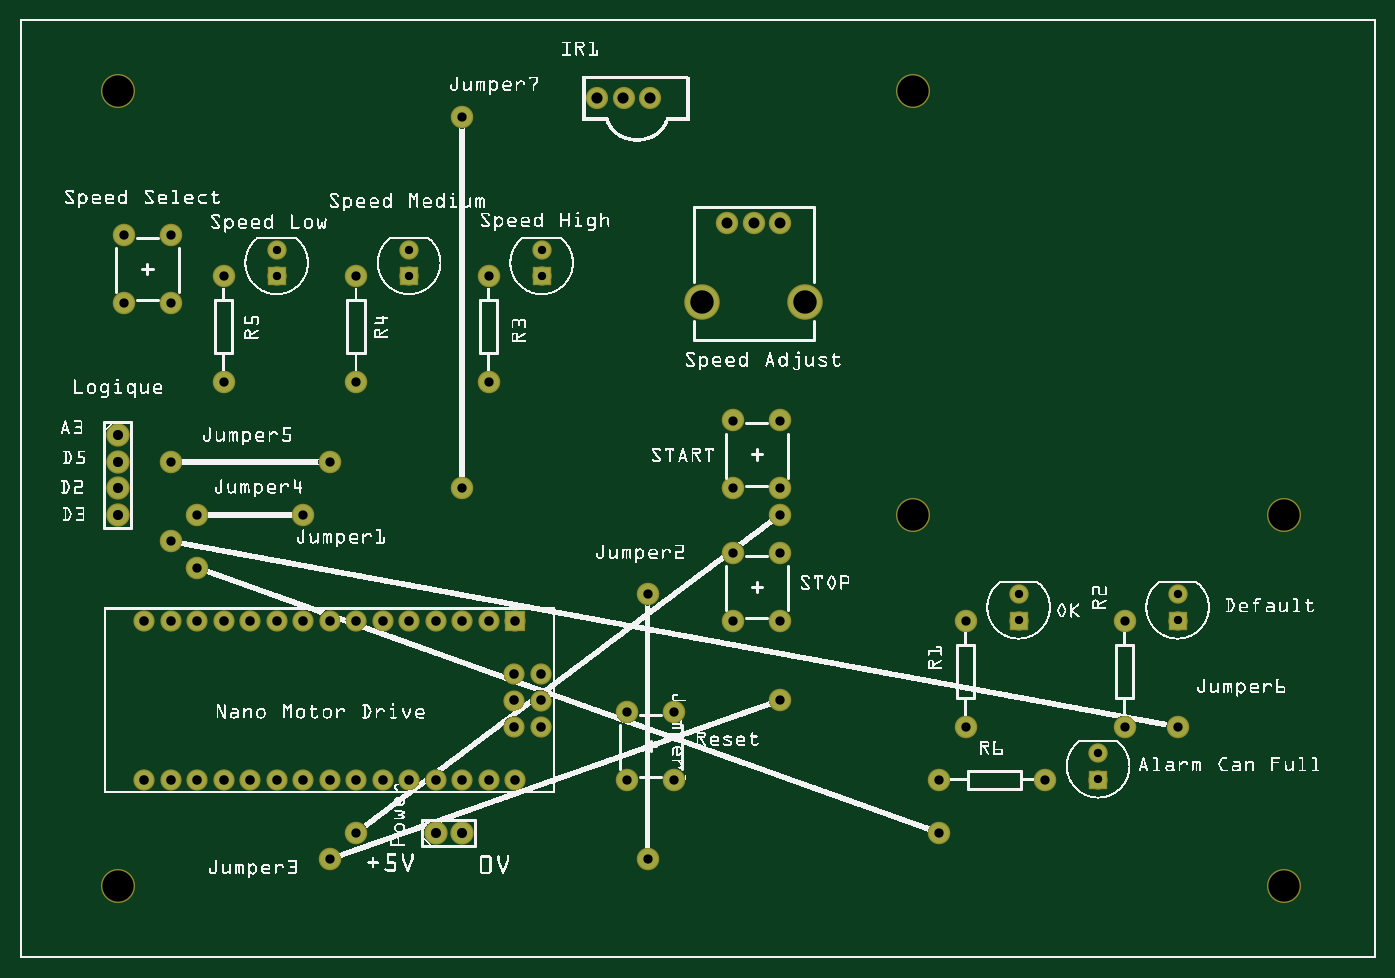
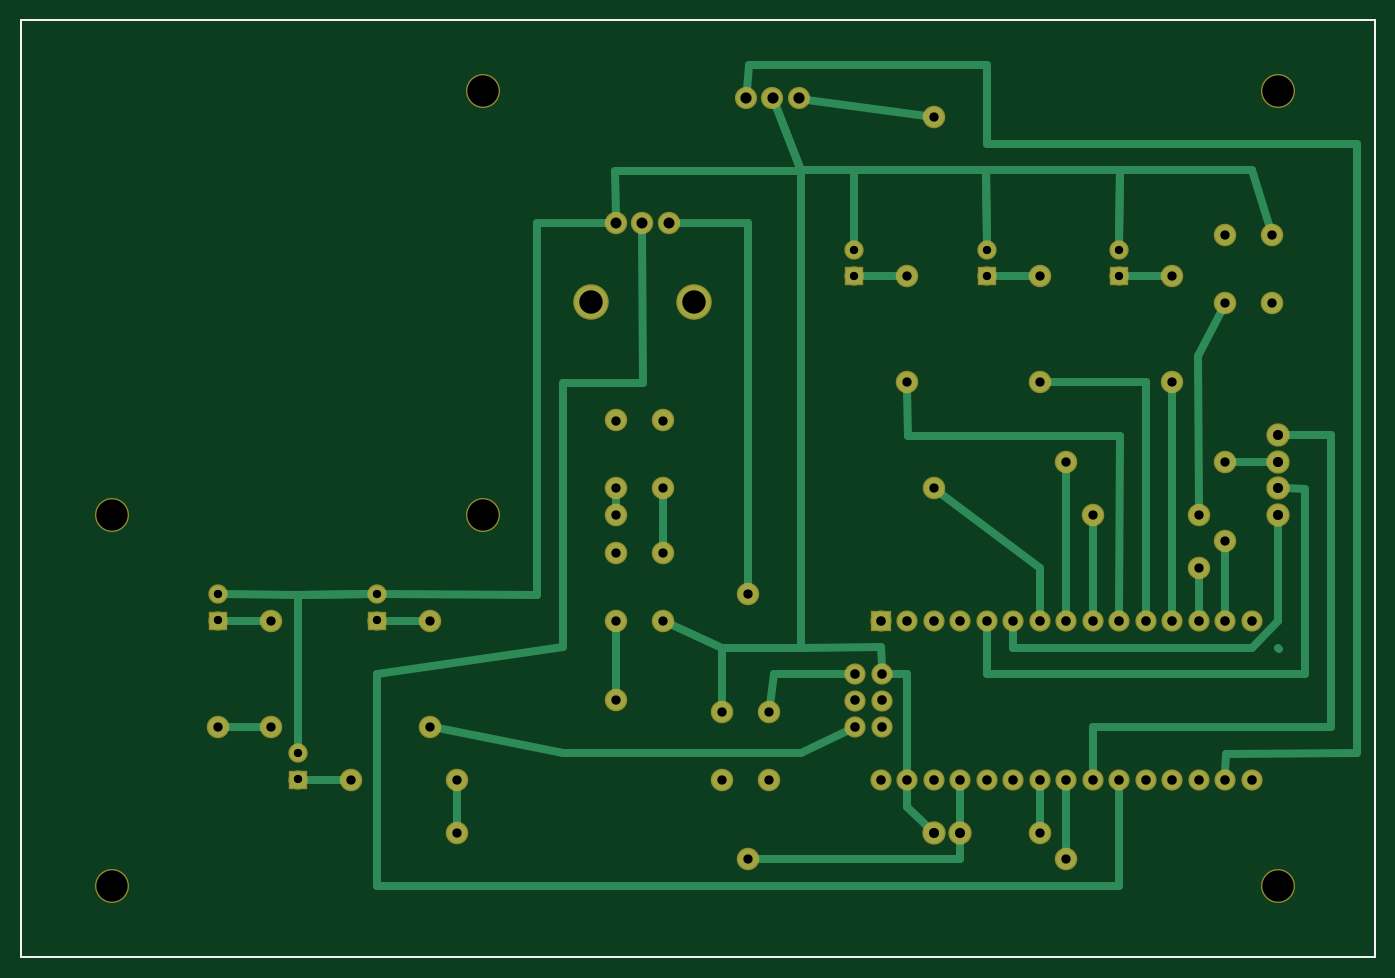
Circuit board: 8 layer files. Board 129.8 x 89.8 mm.
- outline: Commande Aspi_contour.gm1 (370 bytes)
- bottom_copper: Commande Aspi_copperBottom.gbl (5712 bytes)
- top_copper: Commande Aspi_copperTop.gtl (2158 bytes)
- drill: Commande Aspi_drill.txt (1936 bytes)
- bottom_mask: Commande Aspi_maskBottom.gbs (2267 bytes)
- top_mask: Commande Aspi_maskTop.gts (2267 bytes)
- bottom_silk: Commande Aspi_silkBottom.gbo (360 bytes)
- top_silk: Commande Aspi_silkTop.gto (881309 bytes)

=== outline: Commande Aspi_contour.gm1 ===
G04 MADE WITH FRITZING*
G04 WWW.FRITZING.ORG*
G04 DOUBLE SIDED*
G04 HOLES PLATED*
G04 CONTOUR ON CENTER OF CONTOUR VECTOR*
%ASAXBY*%
%FSLAX23Y23*%
%MOIN*%
%OFA0B0*%
%SFA1.0B1.0*%
%ADD10R,5.118120X3.543310*%
%ADD11C,0.008000*%
%ADD10C,0.008*%
%LNCONTOUR*%
G90*
G70*
G54D10*
G54D11*
X4Y3539D02*
X5114Y3539D01*
X5114Y4D01*
X4Y4D01*
X4Y3539D01*
D02*
G04 End of contour*
M02*
=== bottom_copper: Commande Aspi_copperBottom.gbl (5712 bytes, source omitted) ===
=== top_copper: Commande Aspi_copperTop.gtl ===
G04 MADE WITH FRITZING*
G04 WWW.FRITZING.ORG*
G04 DOUBLE SIDED*
G04 HOLES PLATED*
G04 CONTOUR ON CENTER OF CONTOUR VECTOR*
%ASAXBY*%
%FSLAX23Y23*%
%MOIN*%
%OFA0B0*%
%SFA1.0B1.0*%
%ADD10C,0.075000*%
%ADD11C,0.070000*%
%ADD12C,0.078000*%
%ADD13C,0.062992*%
%ADD14C,0.074667*%
%ADD15C,0.074695*%
%ADD16C,0.124033*%
%ADD17C,0.073749*%
%ADD18R,0.070000X0.069958*%
%ADD19R,0.062992X0.062992*%
%LNCOPPER1*%
G90*
G70*
G54D10*
X669Y1473D03*
X3469Y473D03*
X1269Y473D03*
X2869Y1673D03*
X1169Y373D03*
X2869Y973D03*
X669Y1673D03*
X1069Y1673D03*
X569Y1873D03*
X1169Y1873D03*
X569Y1573D03*
X4369Y873D03*
X1669Y3173D03*
X1669Y1773D03*
X2369Y1373D03*
X2369Y373D03*
G54D11*
X1869Y1273D03*
X1769Y1273D03*
X1669Y1273D03*
X1569Y1273D03*
X1469Y1273D03*
X1369Y1273D03*
X1269Y1273D03*
X1169Y1273D03*
X1069Y1273D03*
X969Y1273D03*
X869Y1273D03*
X769Y1273D03*
X669Y1273D03*
X569Y1273D03*
X469Y1273D03*
X1869Y673D03*
X1769Y673D03*
X1669Y673D03*
X1569Y673D03*
X1469Y673D03*
X1369Y673D03*
X1269Y673D03*
X1169Y673D03*
X1069Y673D03*
X969Y673D03*
X869Y673D03*
X769Y673D03*
X669Y673D03*
X569Y673D03*
X469Y673D03*
X1965Y1072D03*
X1865Y1072D03*
X1965Y972D03*
X1865Y972D03*
X1965Y872D03*
X1865Y872D03*
G54D12*
X1569Y473D03*
X1669Y473D03*
X369Y1973D03*
X369Y1873D03*
X369Y1773D03*
X369Y1673D03*
G54D13*
X4069Y674D03*
X4069Y773D03*
X969Y2574D03*
X969Y2673D03*
X1469Y2574D03*
X1469Y2673D03*
X1969Y2574D03*
X1969Y2673D03*
X4369Y1274D03*
X4369Y1373D03*
X3769Y1274D03*
X3769Y1373D03*
G54D10*
X3469Y673D03*
X3869Y673D03*
X769Y2173D03*
X769Y2573D03*
X1269Y2173D03*
X1269Y2573D03*
X1769Y2173D03*
X1769Y2573D03*
X4169Y873D03*
X4169Y1273D03*
X3569Y873D03*
X3569Y1273D03*
G54D14*
X2869Y2773D03*
X2769Y2773D03*
G54D15*
X2669Y2773D03*
G54D16*
X2964Y2477D03*
X2575Y2477D03*
G54D10*
X2292Y673D03*
X2292Y929D03*
X2469Y673D03*
X2469Y929D03*
X2692Y1773D03*
X2692Y2029D03*
X2869Y1773D03*
X2869Y2029D03*
X392Y2473D03*
X392Y2729D03*
X569Y2473D03*
X569Y2729D03*
X2692Y1273D03*
X2692Y1529D03*
X2869Y1273D03*
X2869Y1529D03*
G54D17*
X2178Y3245D03*
X2278Y3245D03*
X2378Y3245D03*
G54D18*
X1869Y1273D03*
G54D19*
X4069Y674D03*
X969Y2574D03*
X1469Y2574D03*
X1969Y2574D03*
X4369Y1274D03*
X3769Y1274D03*
G04 End of Copper1*
M02*
=== drill: Commande Aspi_drill.txt ===
; NON-PLATED HOLES START AT T1
; THROUGH (PLATED) HOLES START AT T100
M48
INCH
T1C0.118110
T100C0.036000
T101C0.035000
T102C0.088356
T103C0.041361
T104C0.042251
T105C0.038000
T106C0.041333
T107C0.031497
%
T1
X003694Y002727
X047694Y016727
X033694Y016727
X047694Y002727
X003694Y032727
X033694Y032727
T100
X018650Y010724
X009694Y006727
X012694Y006727
X009694Y012727
X004694Y012727
X011694Y006727
X007694Y006727
X018650Y008722
X011694Y012727
X013694Y012727
X018650Y009724
X015694Y006727
X005694Y006727
X007694Y012727
X018694Y012727
X019650Y008722
X019650Y009724
X005694Y012727
X006694Y006727
X008694Y012727
X012694Y012727
X017694Y006727
X006694Y012727
X004694Y006727
X017694Y012727
X014694Y012727
X015694Y012727
X016694Y012727
X010694Y006727
X019650Y010724
X008694Y006727
X016694Y006727
X010694Y012727
X018694Y006727
X013694Y006727
X014694Y006727
T101
X022922Y009286
X035694Y012727
X005694Y024727
X034694Y006727
X017694Y025727
X007694Y025727
X028694Y020286
X012694Y025727
X028694Y009727
X041694Y012727
X017694Y021727
X003922Y027286
X024694Y009286
X006694Y016727
X041694Y008727
X028694Y016727
X012694Y004727
X005694Y027286
X007694Y021727
X006694Y014727
X012694Y021727
X003922Y024727
X022922Y006727
X038694Y006727
X026922Y012727
X024694Y006727
X023694Y003727
X026922Y017727
X011694Y003727
X010694Y016727
X026922Y015286
X005694Y018727
X035694Y008727
X005694Y015727
X028694Y017727
X016694Y031727
X028694Y015286
X028694Y012727
X016694Y017727
X026922Y020286
X023694Y013727
X011694Y018727
X043694Y008727
X034694Y004727
T102
X025753Y024774
X029636Y024774
T103
X026694Y027727
T104
X023775Y032449
X022775Y032449
X021775Y032449
T105
X003694Y017727
X016694Y004727
X003694Y016727
X003694Y019727
X015694Y004727
X003694Y018727
T106
X027694Y027727
X028694Y027727
T107
X009694Y025742
X040694Y007727
X009694Y026727
X040694Y006742
X037694Y013727
X014694Y025742
X043694Y012742
X019694Y025742
X019694Y026727
X014694Y026727
X037694Y012742
X043694Y013727
T00
M30

=== bottom_mask: Commande Aspi_maskBottom.gbs ===
G04 MADE WITH FRITZING*
G04 WWW.FRITZING.ORG*
G04 DOUBLE SIDED*
G04 HOLES PLATED*
G04 CONTOUR ON CENTER OF CONTOUR VECTOR*
%ASAXBY*%
%FSLAX23Y23*%
%MOIN*%
%OFA0B0*%
%SFA1.0B1.0*%
%ADD10C,0.085000*%
%ADD11C,0.080000*%
%ADD12C,0.088000*%
%ADD13C,0.072992*%
%ADD14C,0.084667*%
%ADD15C,0.084695*%
%ADD16C,0.134033*%
%ADD17C,0.128110*%
%ADD18C,0.083749*%
%ADD19R,0.080000X0.079958*%
%ADD20R,0.072992X0.072992*%
%LNMASK0*%
G90*
G70*
G54D10*
X669Y1473D03*
X3469Y473D03*
X1269Y473D03*
X2869Y1673D03*
X1169Y373D03*
X2869Y973D03*
X669Y1673D03*
X1069Y1673D03*
X569Y1873D03*
X1169Y1873D03*
X569Y1573D03*
X4369Y873D03*
X1669Y3173D03*
X1669Y1773D03*
X2369Y1373D03*
X2369Y373D03*
G54D11*
X1869Y1273D03*
X1769Y1273D03*
X1669Y1273D03*
X1569Y1273D03*
X1469Y1273D03*
X1369Y1273D03*
X1269Y1273D03*
X1169Y1273D03*
X1069Y1273D03*
X969Y1273D03*
X869Y1273D03*
X769Y1273D03*
X669Y1273D03*
X569Y1273D03*
X469Y1273D03*
X1869Y673D03*
X1769Y673D03*
X1669Y673D03*
X1569Y673D03*
X1469Y673D03*
X1369Y673D03*
X1269Y673D03*
X1169Y673D03*
X1069Y673D03*
X969Y673D03*
X869Y673D03*
X769Y673D03*
X669Y673D03*
X569Y673D03*
X469Y673D03*
X1965Y1072D03*
X1865Y1072D03*
X1965Y972D03*
X1865Y972D03*
X1965Y872D03*
X1865Y872D03*
G54D12*
X1569Y473D03*
X1669Y473D03*
X369Y1973D03*
X369Y1873D03*
X369Y1773D03*
X369Y1673D03*
G54D13*
X4069Y674D03*
X4069Y773D03*
X969Y2574D03*
X969Y2673D03*
X1469Y2574D03*
X1469Y2673D03*
X1969Y2574D03*
X1969Y2673D03*
X4369Y1274D03*
X4369Y1373D03*
X3769Y1274D03*
X3769Y1373D03*
G54D10*
X3469Y673D03*
X3869Y673D03*
X769Y2173D03*
X769Y2573D03*
X1269Y2173D03*
X1269Y2573D03*
X1769Y2173D03*
X1769Y2573D03*
X4169Y873D03*
X4169Y1273D03*
X3569Y873D03*
X3569Y1273D03*
G54D14*
X2869Y2773D03*
X2769Y2773D03*
G54D15*
X2669Y2773D03*
G54D16*
X2964Y2477D03*
X2575Y2477D03*
G54D10*
X2292Y673D03*
X2292Y929D03*
X2469Y673D03*
X2469Y929D03*
X2692Y1773D03*
X2692Y2029D03*
X2869Y1773D03*
X2869Y2029D03*
X392Y2473D03*
X392Y2729D03*
X569Y2473D03*
X569Y2729D03*
X2692Y1273D03*
X2692Y1529D03*
X2869Y1273D03*
X2869Y1529D03*
G54D17*
X3369Y3273D03*
X3369Y1673D03*
X4769Y1673D03*
X4769Y273D03*
X369Y273D03*
X369Y3273D03*
G54D18*
X2178Y3245D03*
X2278Y3245D03*
X2378Y3245D03*
G54D19*
X1869Y1273D03*
G54D20*
X4069Y674D03*
X969Y2574D03*
X1469Y2574D03*
X1969Y2574D03*
X4369Y1274D03*
X3769Y1274D03*
G04 End of Mask0*
M02*
=== top_mask: Commande Aspi_maskTop.gts ===
G04 MADE WITH FRITZING*
G04 WWW.FRITZING.ORG*
G04 DOUBLE SIDED*
G04 HOLES PLATED*
G04 CONTOUR ON CENTER OF CONTOUR VECTOR*
%ASAXBY*%
%FSLAX23Y23*%
%MOIN*%
%OFA0B0*%
%SFA1.0B1.0*%
%ADD10C,0.085000*%
%ADD11C,0.080000*%
%ADD12C,0.088000*%
%ADD13C,0.072992*%
%ADD14C,0.084667*%
%ADD15C,0.084695*%
%ADD16C,0.134033*%
%ADD17C,0.128110*%
%ADD18C,0.083749*%
%ADD19R,0.080000X0.079958*%
%ADD20R,0.072992X0.072992*%
%LNMASK1*%
G90*
G70*
G54D10*
X669Y1473D03*
X3469Y473D03*
X1269Y473D03*
X2869Y1673D03*
X1169Y373D03*
X2869Y973D03*
X669Y1673D03*
X1069Y1673D03*
X569Y1873D03*
X1169Y1873D03*
X569Y1573D03*
X4369Y873D03*
X1669Y3173D03*
X1669Y1773D03*
X2369Y1373D03*
X2369Y373D03*
G54D11*
X1869Y1273D03*
X1769Y1273D03*
X1669Y1273D03*
X1569Y1273D03*
X1469Y1273D03*
X1369Y1273D03*
X1269Y1273D03*
X1169Y1273D03*
X1069Y1273D03*
X969Y1273D03*
X869Y1273D03*
X769Y1273D03*
X669Y1273D03*
X569Y1273D03*
X469Y1273D03*
X1869Y673D03*
X1769Y673D03*
X1669Y673D03*
X1569Y673D03*
X1469Y673D03*
X1369Y673D03*
X1269Y673D03*
X1169Y673D03*
X1069Y673D03*
X969Y673D03*
X869Y673D03*
X769Y673D03*
X669Y673D03*
X569Y673D03*
X469Y673D03*
X1965Y1072D03*
X1865Y1072D03*
X1965Y972D03*
X1865Y972D03*
X1965Y872D03*
X1865Y872D03*
G54D12*
X1569Y473D03*
X1669Y473D03*
X369Y1973D03*
X369Y1873D03*
X369Y1773D03*
X369Y1673D03*
G54D13*
X4069Y674D03*
X4069Y773D03*
X969Y2574D03*
X969Y2673D03*
X1469Y2574D03*
X1469Y2673D03*
X1969Y2574D03*
X1969Y2673D03*
X4369Y1274D03*
X4369Y1373D03*
X3769Y1274D03*
X3769Y1373D03*
G54D10*
X3469Y673D03*
X3869Y673D03*
X769Y2173D03*
X769Y2573D03*
X1269Y2173D03*
X1269Y2573D03*
X1769Y2173D03*
X1769Y2573D03*
X4169Y873D03*
X4169Y1273D03*
X3569Y873D03*
X3569Y1273D03*
G54D14*
X2869Y2773D03*
X2769Y2773D03*
G54D15*
X2669Y2773D03*
G54D16*
X2964Y2477D03*
X2575Y2477D03*
G54D10*
X2292Y673D03*
X2292Y929D03*
X2469Y673D03*
X2469Y929D03*
X2692Y1773D03*
X2692Y2029D03*
X2869Y1773D03*
X2869Y2029D03*
X392Y2473D03*
X392Y2729D03*
X569Y2473D03*
X569Y2729D03*
X2692Y1273D03*
X2692Y1529D03*
X2869Y1273D03*
X2869Y1529D03*
G54D17*
X3369Y3273D03*
X3369Y1673D03*
X4769Y1673D03*
X4769Y273D03*
X369Y273D03*
X369Y3273D03*
G54D18*
X2178Y3245D03*
X2278Y3245D03*
X2378Y3245D03*
G54D19*
X1869Y1273D03*
G54D20*
X4069Y674D03*
X969Y2574D03*
X1469Y2574D03*
X1969Y2574D03*
X4369Y1274D03*
X3769Y1274D03*
G04 End of Mask1*
M02*
=== bottom_silk: Commande Aspi_silkBottom.gbo ===
G04 MADE WITH FRITZING*
G04 WWW.FRITZING.ORG*
G04 DOUBLE SIDED*
G04 HOLES PLATED*
G04 CONTOUR ON CENTER OF CONTOUR VECTOR*
%ASAXBY*%
%FSLAX23Y23*%
%MOIN*%
%OFA0B0*%
%SFA1.0B1.0*%
%ADD10R,5.118120X3.543310X5.102120X3.527310*%
%ADD11C,0.008000*%
%LNSILK0*%
G90*
G70*
G54D11*
X4Y3539D02*
X5114Y3539D01*
X5114Y4D01*
X4Y4D01*
X4Y3539D01*
D02*
G04 End of Silk0*
M02*
=== top_silk: Commande Aspi_silkTop.gto (881309 bytes, source omitted) ===
